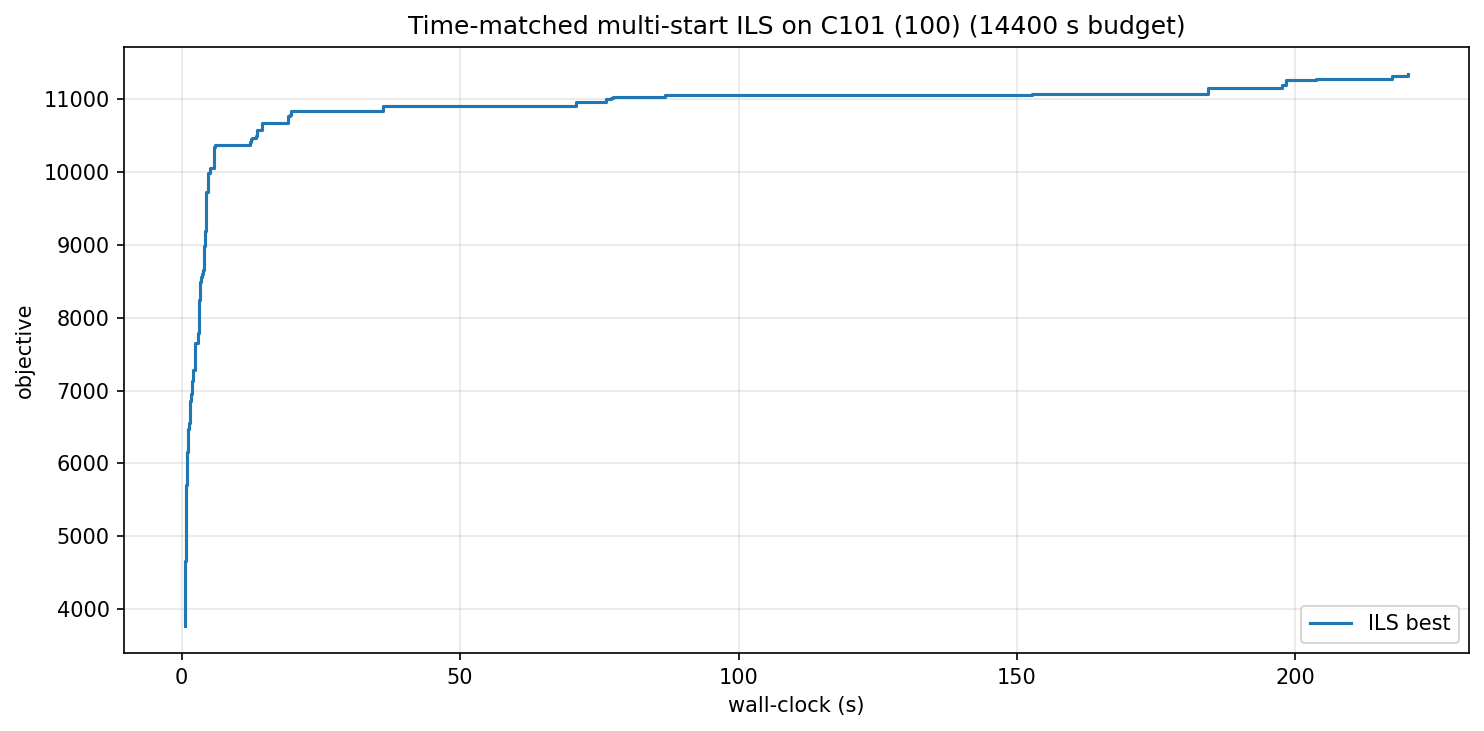

The table this chart was drawn from, first rows:
wall_s, iter, best_obj
0.66, 0, 3777
0.67, 1, 4260
0.69, 5, 4657
0.70, 7, 4891
0.71, 8, 4986
0.74, 11, 5141
0.76, 13, 5182
0.78, 15, 5350
0.82, 19, 5395
0.85, 21, 5555
0.86, 22, 5708
0.89, 24, 5774
0.94, 28, 5943
0.95, 29, 6009
0.97, 30, 6160
1.11, 38, 6190
1.13, 39, 6376
1.16, 41, 6470
1.24, 44, 6551
1.47, 58, 6676
1.51, 60, 6787
1.54, 61, 6793
1.56, 62, 6853
1.75, 71, 6954
1.81, 73, 7021
1.84, 74, 7137
1.95, 79, 7238
2.03, 82, 7276
2.32, 94, 7361
2.45, 99, 7486
2.48, 100, 7648
2.93, 122, 7790
3.06, 127, 7934
3.14, 130, 8079
3.17, 131, 8099
3.19, 132, 8246
3.23, 133, 8251
3.26, 134, 8442
3.31, 135, 8484
3.35, 136, 8487
3.51, 140, 8562
3.71, 147, 8594
3.88, 153, 8660
3.93, 156, 8933
4.07, 170, 8987
4.12, 175, 9144
4.21, 177, 9185
4.35, 183, 9581
4.41, 186, 9653
4.46, 188, 9720
4.68, 204, 9775
4.82, 209, 9982
5.03, 220, 10061
5.74, 242, 10182
5.86, 253, 10341
6.07, 261, 10363
12.35, 952, 10415
12.39, 953, 10457
12.61, 968, 10460
13.39, 1111, 10482
... 26 more rows
